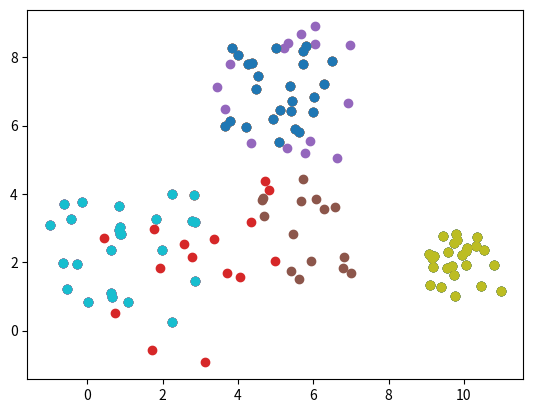

This chart was generated by the following Python code: (Note: this script raises an exception after producing the figure.)
#!/usr/bin/env python
# coding: utf-8

# In[1]:


import numpy as np

import matplotlib.pyplot as plt

from numpy.typing import ArrayLike

from typing import Optional


# In[2]:


from collections import defaultdict


# In[3]:


d = defaultdict(int)


# Task 1

# In[4]:


def scatter_clusters(
  centers: ArrayLike,
  spread: ArrayLike,
  n_points: int
) -> ArrayLike:
    clusters = []
    dim = len(centers[0])
    for i in range(len(centers)):
        center = centers[i]
        points = []
        for j in range(dim):
            points_d = (np.random.random(size=n_points) - 0.5) *spread[i] + center[j]
            points.append(points_d)
        clusters.append(np.array(points))
    #retrun clusters
    raw_points = [[], []]
    labels = []
    for i in range(len(clusters)):
        for d in range(len(clusters[i])):
            for j in range(len(clusters[i][d])):
                raw_points[d].append(clusters[i][d][j])
                if d == 0:
                    labels.append(i)
    for i in range(len(raw_points)):
        raw_points[i] = np.array(raw_points[i])
    return (raw_points, np.array(labels))


# In[5]:


easy_problem = scatter_clusters([[1, 2], [5, 7], [10, 2]], [4, 3, 2], 25)


# In[6]:


hard_problem = scatter_clusters([[3, 2], [5, 7], [6, 3]], [6, 4, 3], 15)


# In[7]:


def plot(points_and_labels):
    points = points_and_labels[0]
    labels = points_and_labels[1]
    clusters = []
    for i in set(labels):
        cluster = []
        cluster.append(points[0][labels == i])
        cluster.append(points[1][labels == i])
        clusters.append(cluster)
    for cluster in clusters:
        plt.scatter(cluster[0], cluster[1])
    plt.show()


# In[8]:


plot(easy_problem)


# In[9]:


plot(hard_problem)


# Task 2

# In[10]:


def kmeans_cluster_assignment(
  k: int,
  points: ArrayLike,
  centres_guess: Optional[ArrayLike] = None,
  max_iterations: Optional[int] = None,
  tolerance: Optional[float] = None
) -> ArrayLike:
    if max_iterations == None:
        max_iterations = np.inf
    if tolerance == None:
        tolerance = -np.inf
    N = len(points[0])
    if centres_guess == None:
        current_centres = []
        for i in range(k):
            current_centre = np.random.random(2) * np.array([max(points[0]), max(points[1])])
            current_centres.append(current_centre)
    else:
        current_centres = centres_guess
    iterations = 0
    labels = np.zeros(N)
    flag = True
    while flag:
        diffs = []
        prev_labels = labels.copy()
        for i in range(N):
            point = np.array([points[0][i], points[1][i]])
            nearest_centre = min(range(k), key = lambda x: np.linalg.norm(point - current_centres[x]))
            labels[i] = nearest_centre
        for i in range(k):
            current_cluster = np.array([points[0][labels == i], points[1][labels == i]])
            current_centre = np.array([np.mean(current_cluster[0]), np.mean(current_cluster[1])])
            diffs.append(abs(current_centre - current_centres[i]))
            current_centres[i] = current_centre
        iterations += 1
        print(iterations)
        diff = np.mean(diffs)
        plot([points, labels])
        if np.all(labels == prev_labels):
            flag = False
        if iterations >= max_iterations:
            flag = False
        if diff < tolerance:
            flag = False
    return (labels, current_centres)


# In[11]:


points = easy_problem[0]


# In[12]:


get_ipython().run_line_magic('time', '')
res = kmeans_cluster_assignment(3, points)


# In[13]:


plot((points, res[0]))


# Task 3

# In[14]:


from scipy.cluster.vq import kmeans, whiten


# In[15]:


features  = np.array(points).transpose()
whitened = whiten(features)


# In[16]:


get_ipython().run_cell_magic('time', '', 'scipy_centres = kmeans(whitened, k_or_guess=3)[0]')


# Mine k-means is faster than scipy (it looks strange)

# In[17]:


print(scipy_centres)


# In[18]:


plt.scatter(whitened[:, 0], whitened[:, 1])
plt.scatter(scipy_centres[:, 0], scipy_centres[:, 1], c='r')
plt.show()


# In[ ]:




